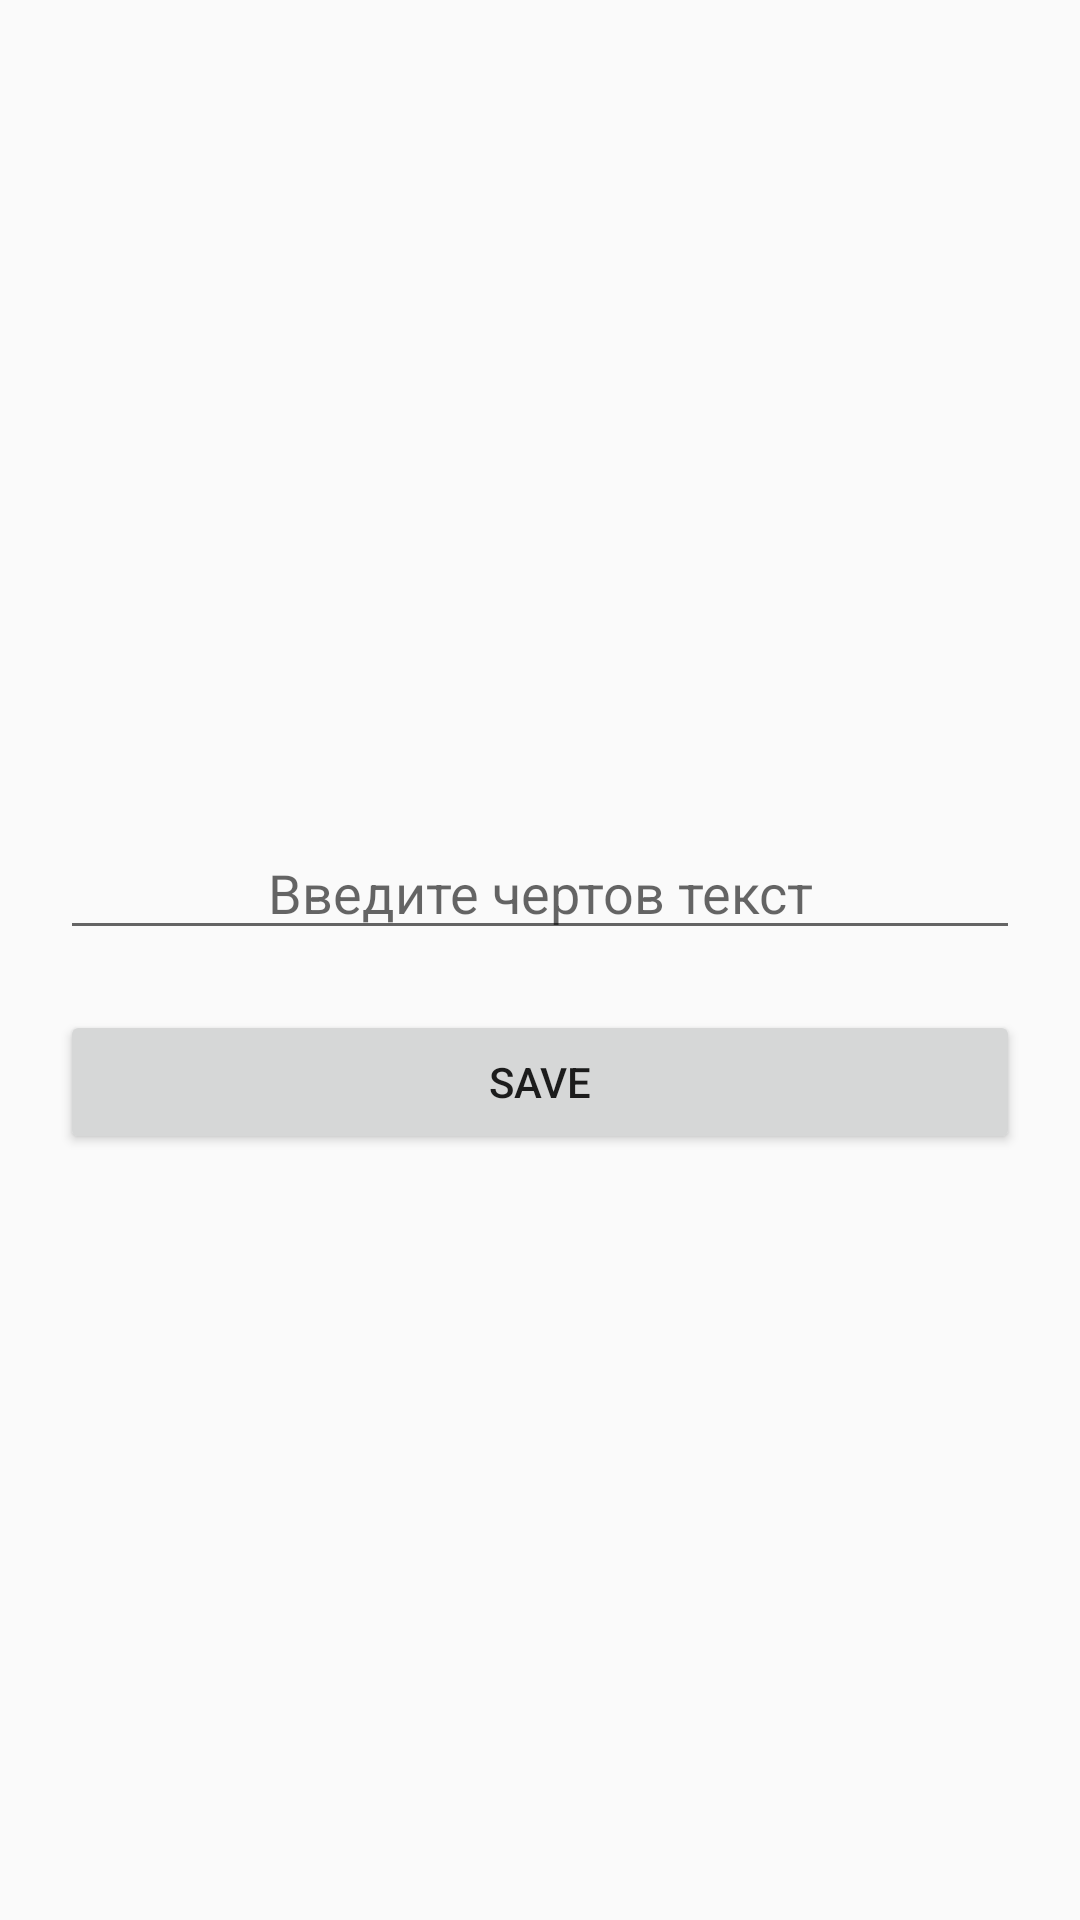

Produce the Android XML layout that renders to this screen, including the resource entries it uses.
<!-- AndroidManifest.xml: application theme Theme.TodoApp -->
<!-- res/layout/fragment_dashboard.xml -->
<?xml version="1.0" encoding="utf-8"?>
<LinearLayout xmlns:android="http://schemas.android.com/apk/res/android"
    xmlns:app="http://schemas.android.com/apk/res-auto"
    xmlns:tools="http://schemas.android.com/tools"
    android:layout_width="match_parent"
    android:layout_height="match_parent"
    android:padding="20dp"
    android:gravity="center"
    android:orientation="vertical"
    tools:context=".ui.fragment.dashboard.DashboardFragment">

    <EditText
        android:id="@+id/et_txt"
        android:layout_marginVertical="20dp"
        android:textAlignment="center"
        android:hint="Введите чертов текст"
        android:layout_width="match_parent"
        android:layout_height="wrap_content" />
    <Button
        android:text="Save"
        android:id="@+id/btn_save"
        android:layout_width="match_parent"
        android:layout_height="wrap_content" />
</LinearLayout>
<!-- resources referenced by this layout -->
<resources>
  <style name="Theme.TodoApp" parent="Theme.MaterialComponents.DayNight.NoActionBar.Bridge">
          
          <item name="colorPrimary">@color/purple_500</item>
          <item name="colorPrimaryVariant">@color/purple_700</item>
          <item name="colorOnPrimary">@color/white</item>
          
          <item name="colorSecondary">@color/teal_200</item>
          <item name="colorSecondaryVariant">@color/teal_700</item>
          <item name="colorOnSecondary">@color/black</item>
          
          <item name="android:statusBarColor" tools:targetApi="l">@color/white</item>
          <item name="android:windowLightStatusBar" tools:targetApi="m">true</item>
          
      </style>
  <color name="purple_500">#FF6200EE</color>
  <color name="purple_700">#FF3700B3</color>
  <color name="white">#FFFFFFFF</color>
  <color name="teal_200">#FF03DAC5</color>
  <color name="teal_700">#FF018786</color>
  <color name="black">#FF000000</color>
</resources>
